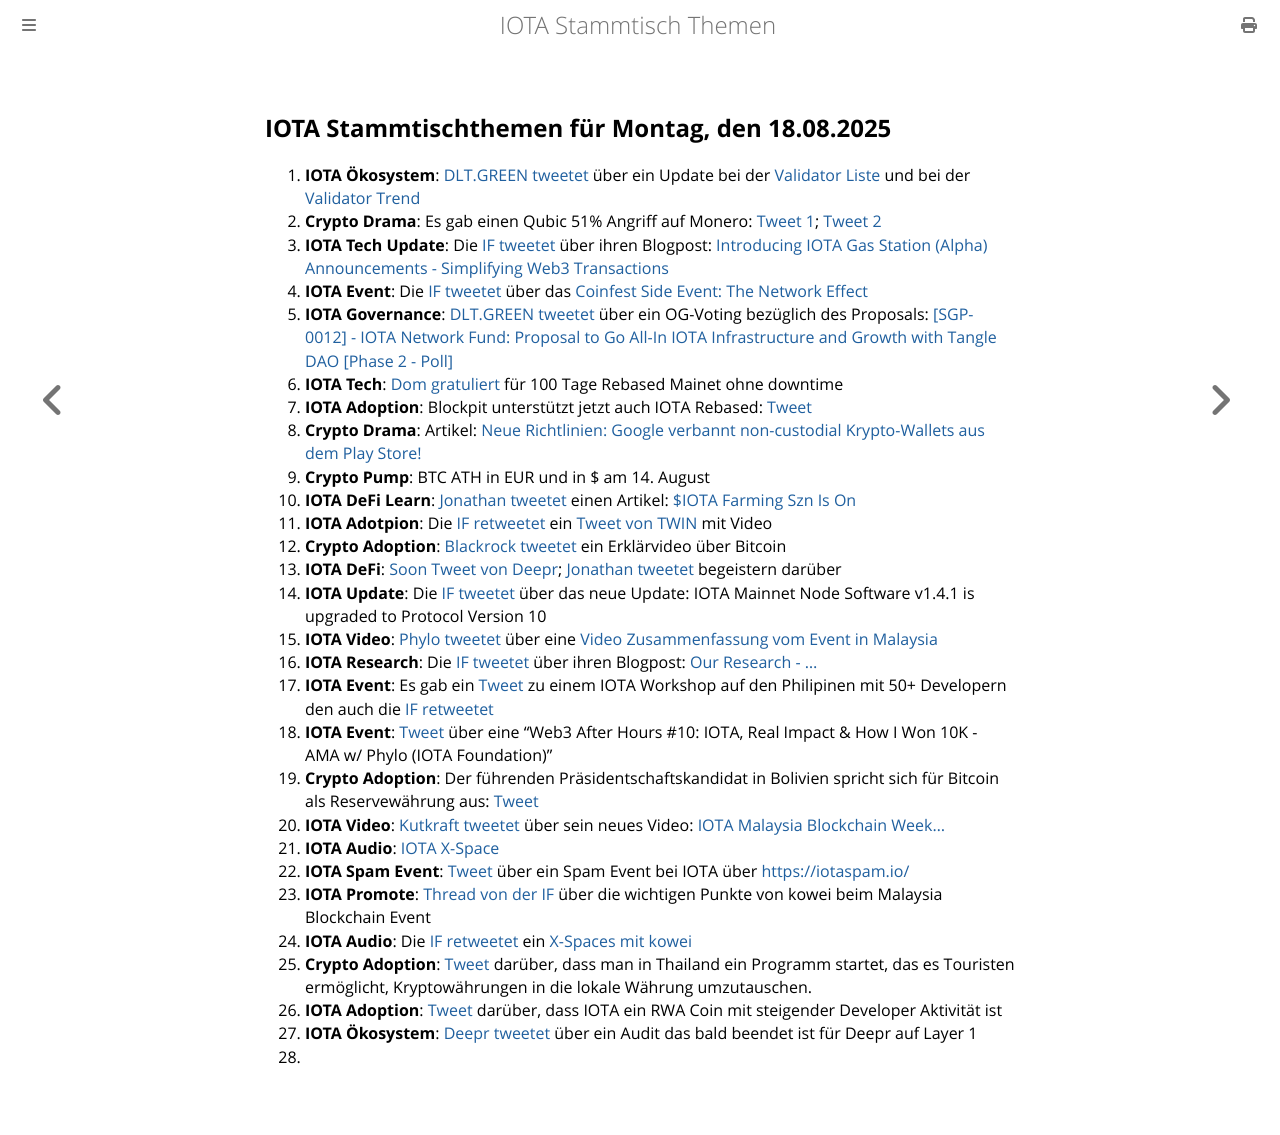

repository: iota-community/community-events · page: stammtisch/2025-08-18/index.html · generator: mdbook

## IOTA Stammtischthemen für Montag, den 18.08.2025

1. **IOTA Ökosystem**: [DLT.GREEN tweetet](https://x.com/iota/status/1954794786218524979) über ein Update bei der [Validator Liste](https://dlt.green/en/services/iota-staking-analytics#validator-list) und bei der [Validator Trend](https://t.co/BjQ8T9e1aN)
2. **Crypto Drama**: Es gab einen Qubic 51% Angriff auf Monero: [Tweet 1](https://x.com/P3b7_/status/1955173413992984988); [Tweet 2](https://x.com/CaffeinatedUser/status/1954999609039917448)
3. **IOTA Tech Update**: Die [IF tweetet](https://x.com/iota/status/1955252934691668433) über ihren Blogpost: [Introducing IOTA Gas Station (Alpha) Announcements - Simplifying Web3 Transactions](https://blog.iota.org/iota-gas-station-alpha/)
4. **IOTA Event**: Die [IF tweetet](https://x.com/iota/status/1955265676584554976) über das [Coinfest Side Event: The Network Effect](https://lu.ma/eqd8ajyx)
5. **IOTA Governance**: [DLT.GREEN tweetet](https://x.com/dlt_green/status/1955369982637817924) über ein OG-Voting bezüglich des Proposals: [[SGP-0012] - IOTA Network Fund: Proposal to Go All-In IOTA Infrastructure and Growth with Tangle DAO [Phase 2 - Poll]](https://govern.iota.org/t/sgp-0012-iota-network-fund-proposal-to-go-all-in-iota-infrastructure-and-growth-with-tangle-dao-phase-2-poll/1794)
6. **IOTA Tech**: [Dom gratuliert](https://x.com/DomSchiener/status/1955597930888659133) für 100 Tage Rebased Mainet ohne downtime
7. **IOTA Adoption**: Blockpit unterstützt jetzt auch IOTA Rebased: [Tweet](https://x.com/Wondere12985276/status/1955701352606077218)
8. **Crypto Drama**: Artikel: [Neue Richtlinien: Google verbannt non-custodial Krypto-Wallets aus dem Play Store!](https://www.blocktrainer.de/blog/google-verbannt-non-custodial-krypto-wallets-aus-dem-playstore)
9. **Crypto Pump**: BTC ATH in EUR und in $ am 14. August
10. **IOTA DeFi Learn**: [Jonathan tweetet](https://x.com/3rdEclips3/status/1955926531194179686) einen Artikel: [$IOTA Farming Szn Is On](https://x.com/3rdEclips3/status/1955926531194179686)
11. **IOTA Adotpion**: Die [IF retweetet](https://x.com/iota/status/1955978404274049202) ein [Tweet von TWIN](https://x.com/TWINGlobalOrg/status/1955972967038406880) mit Video
12. **Crypto Adoption**: [Blackrock tweetet](https://x.com/saylordocs/status/1955901974316245000) ein Erklärvideo über Bitcoin
13. **IOTA DeFi**: [Soon Tweet von Deepr](https://x.com/DeeprFinance/status/1955976842789200330); [Jonathan tweetet](https://x.com/3rdEclips3/status/1955985230960967797) begeistern darüber
14. **IOTA Update**: Die [IF tweetet](https://x.com/iota/status/1956007907662696809) über das neue Update: IOTA Mainnet Node Software v1.4.1 is upgraded to Protocol Version 10
15. **IOTA Video**: [Phylo tweetet](https://x.com/PhyloIota/status/1956277443414671847) über eine [Video Zusammenfassung vom Event in Malaysia](https://youtu.be/nDswwHlkSnc)
16. **IOTA Research**: Die [IF tweetet](https://x.com/iota/status/1956294797607465396) über ihren Blogpost: [Our Research - ...](https://iota-foundation.org/research/our-research)
17. **IOTA Event**: Es gab ein [Tweet](https://x.com/web3ilocos/status/1956548800581157071) zu einem IOTA Workshop auf den Philipinen mit 50+ Developern den auch die [IF retweetet](https://x.com/iota/status/1957347578862821606)
18. **IOTA Event**: [Tweet](https://x.com/apubcc/status/1956599428145373193) über eine "Web3 After Hours #10: IOTA, Real Impact & How I Won 10K - AMA w/ Phylo (IOTA Foundation)"
19. **Crypto Adoption**: Der führenden Präsidentschaftskandidat in Bolivien spricht sich für Bitcoin als Reservewährung aus: [Tweet](https://x.com/pete_rizzo_/status/1956383298885673333)
20. **IOTA Video**: [Kutkraft tweetet](https://x.com/kutkraft/status/1956270278985896428) über sein neues Video: [IOTA Malaysia Blockchain Week...](https://youtu.be/nDswwHlkSnc)
21. **IOTA Audio**: [IOTA X-Space](https://x.com/esatoshiclub/status/1956716483301785726)
22. **IOTA Spam Event**: [Tweet](https://x.com/Cigamatoi/status/1957070411767615685) über ein Spam Event bei IOTA über [https://iotaspam.io/](https://iotaspam.io/)
23. **IOTA Promote**: [Thread von der IF](https://x.com/iota/status/1957110170846204253) über die wichtigen Punkte von kowei beim Malaysia Blockchain Event
24. **IOTA Audio**: Die [IF retweetet](https://x.com/iota/status/1957370910727389494) ein [X-Spaces mit kowei](https://x.com/i/spaces/1mrGmBoaPzgJy)
25. **Crypto Adoption**: [Tweet](https://x.com/WatcherGuru/status/1957370896110465030) darüber, dass man in Thailand ein Programm startet, das es Touristen ermöglicht, Kryptowährungen in die lokale Währung umzutauschen.
26. **IOTA Adoption**: [Tweet](https://x.com/santimentfeed/status/1957447735025528869) darüber, dass IOTA ein RWA Coin mit steigender Developer Aktivität ist
27. **IOTA Ökosystem**: [Deepr tweetet](https://x.com/DeeprFinance/status/1957456397488046303) über ein Audit das bald beendet ist für Deepr auf Layer 1
28. 
